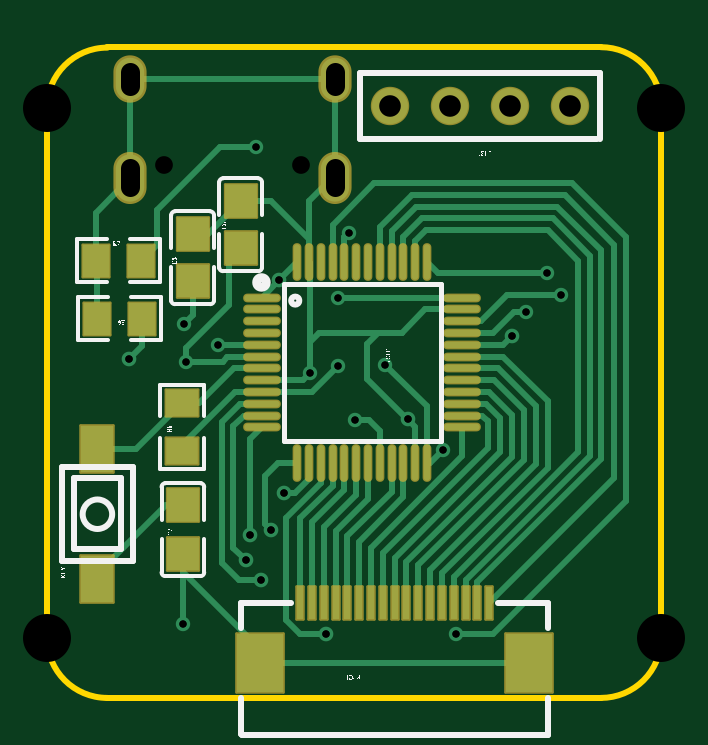
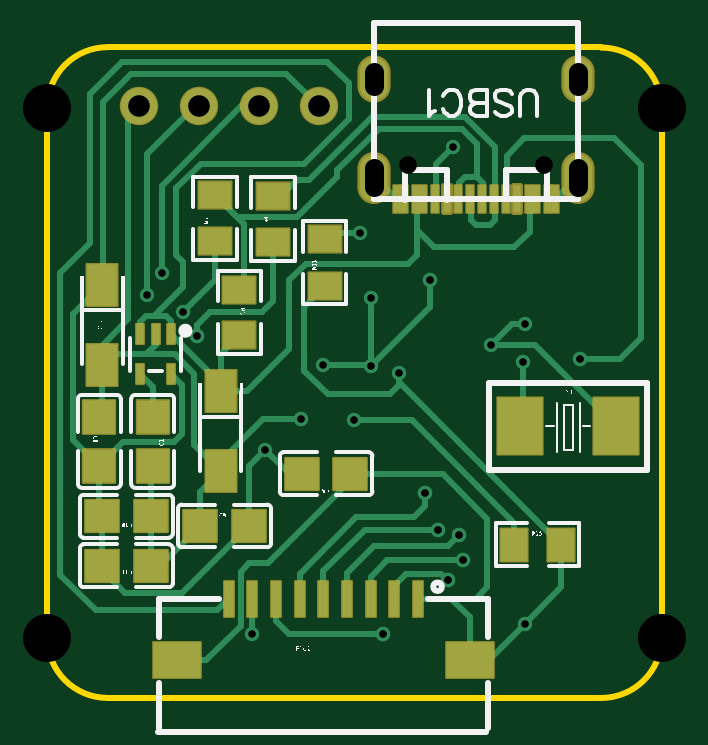
Circuit board: 12 layer files. Board 26.0 x 27.5 mm.
- drill: Drill_NPTH_Through.DRL (393 bytes)
- drill: Drill_PTH_Through.DRL (950 bytes)
- drill: Drill_PTH_Through_Via.DRL (692 bytes)
- outline: Gerber_BoardOutlineLayer.GKO (867 bytes)
- bottom_copper: Gerber_BottomLayer.GBL (10728 bytes)
- paste: Gerber_BottomPasteMaskLayer.GBP (8173 bytes)
- bottom_silk: Gerber_BottomSilkscreenLayer.GBO (34745 bytes)
- bottom_mask: Gerber_BottomSolderMaskLayer.GBS (3944 bytes)
- top_copper: Gerber_TopLayer.GTL (10201 bytes)
- paste: Gerber_TopPasteMaskLayer.GTP (5776 bytes)
- top_silk: Gerber_TopSilkscreenLayer.GTO (22988 bytes)
- top_mask: Gerber_TopSolderMaskLayer.GTS (3947 bytes)

=== drill: Drill_NPTH_Through.DRL ===
M48
METRIC,LZ,000.000
;FILE_FORMAT=3:3
;TYPE=NON_PLATED
;Layer: NPTH_Through
;EasyEDA v6.5.33, 2023-07-29 01:37:07
;e2284e44ffa54268a608bda52510a791,d031c0a8eb424844af7c2e53bc7358ee,10
;Gerber Generator version 0.2
;Holesize 1 = 0.751 mm
T01C0.751
;Holesize 2 = 2.032 mm
T02C2.032
%
G05
G90
T01
X143960Y077575
X149740Y077575
T02
X139000Y080006
X165000Y057580
X139000Y057580
X165000Y080006
M30

=== drill: Drill_PTH_Through.DRL ===
M48
METRIC,LZ,000.000
;FILE_FORMAT=3:3
;TYPE=PLATED
;Layer: PTH_Through
;EasyEDA v6.5.33, 2023-07-29 01:37:07
;e2284e44ffa54268a608bda52510a791,d031c0a8eb424844af7c2e53bc7358ee,10
;Gerber Generator version 0.2
;Holesize 1 = 0.305 mm
T01C0.305
;Holesize 2 = 0.310 mm
T02C0.310
;Holesize 3 = 0.800 mm
T03C0.800
;Holesize 4 = 0.915 mm
T04C0.915
%
G05
G90
T01
X147828Y078359
X144780Y070866
X146220Y069980
X144870Y069270
X144766Y058178
X156320Y057740
X155770Y065540
X152016Y066778
X150116Y068778
X151316Y069078
X153320Y069140
X160766Y072078
X159258Y071374
X160160Y073000
X151780Y074730
X151316Y071978
T02
X142460Y069380
X148812Y072704
X158670Y070340
X147410Y060870
X147590Y061910
X148480Y062140
X148060Y060020
X149010Y063690
X154277Y066817
X150800Y057740
T03
X142530Y081525G85X142530Y080925
X151170Y081525G85X151170Y080925
X151170Y077445G85X151170Y076645
X142530Y077445G85X142530Y076645
T04
X161130Y080070
X158590Y080070
X156050Y080070
X153510Y080070
M30

=== drill: Drill_PTH_Through_Via.DRL ===
M48
METRIC,LZ,000.000
;FILE_FORMAT=3:3
;TYPE=PLATED
;Layer: PTH_Through_Via
;EasyEDA v6.5.33, 2023-07-29 01:37:07
;e2284e44ffa54268a608bda52510a791,d031c0a8eb424844af7c2e53bc7358ee,10
;Gerber Generator version 0.2
;Holesize 1 = 0.305 mm
T01C0.305
;Holesize 2 = 0.310 mm
T02C0.310
%
G05
G90
T01
X147828Y078359
X144780Y070866
X146220Y069980
X144870Y069270
X144766Y058178
X156320Y057740
X155770Y065540
X152016Y066778
X150116Y068778
X151316Y069078
X153320Y069140
X160766Y072078
X159258Y071374
X160160Y073000
X151780Y074730
X151316Y071978
T02
X142460Y069380
X148812Y072704
X158670Y070340
X147410Y060870
X147590Y061910
X148480Y062140
X148060Y060020
X149010Y063690
X154277Y066817
X150800Y057740
M30

=== outline: Gerber_BoardOutlineLayer.GKO ===
G04 Layer: BoardOutlineLayer*
G04 EasyEDA v6.5.33, 2023-07-29 01:37:07*
G04 e2284e44ffa54268a608bda52510a791,d031c0a8eb424844af7c2e53bc7358ee,10*
G04 Gerber Generator version 0.2*
G04 Scale: 100 percent, Rotated: No, Reflected: No *
G04 Dimensions in millimeters *
G04 leading zeros omitted , absolute positions ,4 integer and 5 decimal *
%FSLAX45Y45*%
%MOMM*%

%ADD10C,0.2540*%
D10*
X16244824Y8257539D02*
G01*
X14155166Y8257539D01*
X16244785Y5502808D02*
G01*
X14155153Y5502793D01*
X16499966Y8002463D02*
G01*
X16499966Y5757989D01*
X13899972Y5757974D02*
G01*
X13899972Y8000583D01*
G75*
G01*
X13899972Y5757974D02*
G03*
X14155153Y5502793I255181J0D01*
G75*
G01*
X14155153Y8255765D02*
G03*
X13899972Y8000583I0J-255182D01*
G75*
G01*
X16244786Y5502808D02*
G03*
X16499967Y5757990I0J255182D01*
G75*
G01*
X16499967Y8002463D02*
G03*
X16244786Y8257644I-255181J0D01*

%LPD*%
M02*

=== bottom_copper: Gerber_BottomLayer.GBL (10728 bytes, source omitted) ===
=== paste: Gerber_BottomPasteMaskLayer.GBP (8173 bytes, source omitted) ===
=== bottom_silk: Gerber_BottomSilkscreenLayer.GBO (34745 bytes, source omitted) ===
=== bottom_mask: Gerber_BottomSolderMaskLayer.GBS ===
G04 Layer: BottomSolderMaskLayer*
G04 EasyEDA v6.5.33, 2023-07-29 01:37:07*
G04 e2284e44ffa54268a608bda52510a791,d031c0a8eb424844af7c2e53bc7358ee,10*
G04 Gerber Generator version 0.2*
G04 Scale: 100 percent, Rotated: No, Reflected: No *
G04 Dimensions in millimeters *
G04 leading zeros omitted , absolute positions ,4 integer and 5 decimal *
%FSLAX45Y45*%
%MOMM*%

%AMMACRO1*1,1,$1,$2,$3*1,1,$1,$4,$5*1,1,$1,0-$2,0-$3*1,1,$1,0-$4,0-$5*20,1,$1,$2,$3,$4,$5,0*20,1,$1,$4,$5,0-$2,0-$3,0*20,1,$1,0-$2,0-$3,0-$4,0-$5,0*20,1,$1,0-$4,0-$5,$2,$3,0*4,1,4,$2,$3,$4,$5,0-$2,0-$3,0-$4,0-$5,$2,$3,0*%
%ADD10MACRO1,0.1016X0.95X1.2X-0.95X1.2*%
%ADD11MACRO1,0.1016X-0.1575X-0.4175X0.1575X-0.4175*%
%ADD12MACRO1,0.1016X-0.1575X-0.4176X0.1575X-0.4176*%
%ADD13C,1.6256*%
%ADD14MACRO1,0.1016X-0.6885X-0.5663X0.6885X-0.5663*%
%ADD15MACRO1,0.1016X-0.6885X0.5662X0.6885X0.5662*%
%ADD16MACRO1,0.1016X0.5662X-0.6885X0.5662X0.6885*%
%ADD17MACRO1,0.1016X-0.5663X-0.6885X-0.5663X0.6885*%
%ADD18MACRO1,0.1016X0.6885X0.5663X-0.6885X0.5663*%
%ADD19MACRO1,0.1016X0.6885X-0.5662X-0.6885X-0.5662*%
%ADD20MACRO1,0.1X-1X-0.75X1X-0.75*%
%ADD21MACRO1,0.1X-0.2X-0.75X0.2X-0.75*%
%ADD22MACRO1,0.1016X-0.648X-0.8788X0.648X-0.8788*%
%ADD23MACRO1,0.1016X-0.648X0.8788X0.648X0.8788*%
%ADD24MACRO1,0.1016X-0.705X0.675X-0.705X-0.675*%
%ADD25MACRO1,0.1016X0.7051X0.675X0.7051X-0.675*%
%ADD26MACRO1,0.1016X0.705X-0.675X0.705X0.675*%
%ADD27MACRO1,0.1016X-0.705X-0.675X-0.705X0.675*%
%ADD28MACRO1,0.1016X0.705X0.675X0.705X-0.675*%
%ADD29MACRO1,0.1016X0.675X0.705X-0.675X0.705*%
%ADD30MACRO1,0.1016X0.675X-0.705X-0.675X-0.705*%
%ADD31MACRO1,0.1016X-0.675X-0.705X0.675X-0.705*%
%ADD32MACRO1,0.1016X-0.675X0.705X0.675X0.705*%
%ADD33MACRO1,0.1016X-0.15X-0.575X0.15X-0.575*%
%ADD34MACRO1,0.2032X-0.1498X-0.574X0.1498X-0.574*%
%ADD35MACRO1,0.2032X-0.1499X-0.574X0.1499X-0.574*%
%ADD36O,1.4031976X2.0031963999999998*%
%ADD37O,1.4031976X2.2031959999999997*%

%LPD*%
D10*
G01*
X14090966Y6652991D03*
G01*
X14500970Y6652991D03*
D11*
G01*
X15976586Y7042026D03*
G01*
X16041612Y7042026D03*
G01*
X16106608Y7042026D03*
D12*
G01*
X16106608Y6873529D03*
G01*
X15976586Y6873529D03*
D13*
G01*
X16112967Y8007009D03*
G01*
X15858967Y8007009D03*
G01*
X15604967Y8007009D03*
G01*
X15350967Y8007009D03*
D14*
G01*
X15325975Y7444987D03*
D15*
G01*
X15325975Y7244974D03*
D16*
G01*
X14323968Y6151990D03*
D17*
G01*
X14523977Y6151990D03*
D14*
G01*
X15790962Y7630610D03*
D15*
G01*
X15790962Y7437358D03*
D14*
G01*
X15544976Y7626610D03*
D15*
G01*
X15544976Y7433358D03*
D18*
G01*
X15686977Y7037360D03*
D19*
G01*
X15686977Y7230616D03*
D20*
G01*
X15951589Y5662777D03*
G01*
X14711607Y5662775D03*
D21*
G01*
X15731610Y5922777D03*
G01*
X15631613Y5922777D03*
G01*
X15531608Y5922777D03*
G01*
X15431611Y5922777D03*
G01*
X15331612Y5922777D03*
G01*
X15231609Y5922777D03*
G01*
X15131610Y5922777D03*
G01*
X15031606Y5922777D03*
G01*
X14931605Y5922777D03*
D22*
G01*
X16266598Y7251393D03*
D23*
G01*
X16266598Y6914150D03*
D24*
G01*
X16268973Y6061984D03*
D25*
G01*
X16062968Y6061984D03*
D24*
G01*
X16268973Y6271986D03*
D25*
G01*
X16062968Y6271986D03*
D26*
G01*
X15646967Y6230988D03*
D27*
G01*
X15852968Y6230988D03*
D24*
G01*
X15422970Y6451988D03*
D28*
G01*
X15216969Y6451988D03*
D29*
G01*
X16279967Y6485986D03*
D30*
G01*
X16279967Y6691984D03*
D31*
G01*
X16053973Y6691990D03*
D32*
G01*
X16053973Y6485995D03*
D22*
G01*
X15765961Y6800615D03*
D23*
G01*
X15765961Y6463376D03*
D33*
G01*
X14349983Y7613106D03*
G01*
X14379986Y7613106D03*
G01*
X14429983Y7613360D03*
G01*
X14459986Y7613360D03*
D34*
G01*
X14509974Y7612954D03*
D33*
G01*
X14559986Y7612954D03*
G01*
X14609984Y7613106D03*
G01*
X14659984Y7612954D03*
G01*
X14709984Y7613106D03*
G01*
X14759984Y7612954D03*
D35*
G01*
X14809948Y7612954D03*
D33*
G01*
X14859984Y7612954D03*
G01*
X14909982Y7612954D03*
G01*
X14939985Y7612954D03*
G01*
X14989982Y7612954D03*
G01*
X15019985Y7612954D03*
D36*
G01*
X14252978Y8122452D03*
G01*
X15116982Y8122452D03*
D37*
G01*
X15116982Y7704444D03*
G01*
X14252978Y7704444D03*
M02*

=== top_copper: Gerber_TopLayer.GTL (10201 bytes, source omitted) ===
=== paste: Gerber_TopPasteMaskLayer.GTP ===
G04 Layer: TopPasteMaskLayer*
G04 EasyEDA v6.5.33, 2023-07-29 01:37:07*
G04 e2284e44ffa54268a608bda52510a791,d031c0a8eb424844af7c2e53bc7358ee,10*
G04 Gerber Generator version 0.2*
G04 Scale: 100 percent, Rotated: No, Reflected: No *
G04 Dimensions in millimeters *
G04 leading zeros omitted , absolute positions ,4 integer and 5 decimal *
%FSLAX45Y45*%
%MOMM*%

%ADD10O,1.499997X0.27000199999999996*%
%ADD11O,0.27000199999999996X1.499997*%
%ADD12R,1.4000X2.0000*%
%ADD13R,0.3000X1.4000*%
%ADD14R,2.0000X2.5000*%

%LPD*%
G36*
X14447977Y6605473D02*
G01*
X14406981Y6604965D01*
X14401952Y6599986D01*
X14401952Y6484975D01*
X14406981Y6479997D01*
X14534997Y6479997D01*
X14539976Y6484975D01*
X14539976Y6599986D01*
X14534997Y6604965D01*
X14492986Y6604508D01*
X14492986Y6560464D01*
X14447977Y6560464D01*
G37*
G36*
X14406981Y6820001D02*
G01*
X14401952Y6814972D01*
X14401952Y6700012D01*
X14406981Y6694982D01*
X14447977Y6695490D01*
X14447977Y6739483D01*
X14492986Y6739483D01*
X14492986Y6694982D01*
X14534997Y6694982D01*
X14539976Y6700012D01*
X14539976Y6814972D01*
X14534997Y6820001D01*
G37*
G36*
X14036954Y7422997D02*
G01*
X14031976Y7417968D01*
X14031976Y7290003D01*
X14036954Y7284974D01*
X14151965Y7284974D01*
X14156944Y7290003D01*
X14156486Y7331964D01*
X14112443Y7331964D01*
X14112443Y7376972D01*
X14157451Y7376972D01*
X14156944Y7417968D01*
X14151965Y7422997D01*
G37*
G36*
X14251940Y7422997D02*
G01*
X14246961Y7417968D01*
X14247469Y7376972D01*
X14291462Y7376972D01*
X14291462Y7331964D01*
X14246961Y7331964D01*
X14246961Y7290003D01*
X14251940Y7284974D01*
X14366951Y7284974D01*
X14371980Y7290003D01*
X14371980Y7417968D01*
X14366951Y7422997D01*
G37*
G36*
X14255953Y7176973D02*
G01*
X14250974Y7171994D01*
X14251482Y7129983D01*
X14295475Y7129983D01*
X14295475Y7084974D01*
X14250466Y7084974D01*
X14250974Y7043978D01*
X14255953Y7039000D01*
X14370964Y7039000D01*
X14375993Y7043978D01*
X14375993Y7171994D01*
X14370964Y7176973D01*
G37*
G36*
X14040967Y7176973D02*
G01*
X14035989Y7171994D01*
X14035989Y7043978D01*
X14040967Y7039000D01*
X14155978Y7039000D01*
X14160957Y7043978D01*
X14160449Y7084974D01*
X14116456Y7084974D01*
X14116456Y7129983D01*
X14160957Y7129983D01*
X14160957Y7171994D01*
X14155978Y7176973D01*
G37*
G36*
X14449958Y6172962D02*
G01*
X14408962Y6172454D01*
X14403984Y6167475D01*
X14403984Y6052464D01*
X14408962Y6047486D01*
X14536978Y6047486D01*
X14541957Y6052464D01*
X14541957Y6167475D01*
X14536978Y6172454D01*
X14494967Y6171996D01*
X14494967Y6127953D01*
X14449958Y6127953D01*
G37*
G36*
X14408962Y6387490D02*
G01*
X14403984Y6382461D01*
X14403984Y6267500D01*
X14408962Y6262471D01*
X14449958Y6262979D01*
X14449958Y6306972D01*
X14494967Y6306972D01*
X14494967Y6262471D01*
X14536978Y6262471D01*
X14541957Y6267500D01*
X14541957Y6382461D01*
X14536978Y6387490D01*
G37*
G36*
X14694306Y7463688D02*
G01*
X14653310Y7463180D01*
X14648281Y7458202D01*
X14648281Y7343190D01*
X14653310Y7338212D01*
X14781276Y7338212D01*
X14786305Y7343190D01*
X14786305Y7458202D01*
X14781276Y7463180D01*
X14739264Y7462723D01*
X14739264Y7418679D01*
X14694306Y7418679D01*
G37*
G36*
X14653310Y7678216D02*
G01*
X14648281Y7673187D01*
X14648281Y7558227D01*
X14653310Y7553198D01*
X14694306Y7553706D01*
X14694306Y7597698D01*
X14739264Y7597698D01*
X14739264Y7553198D01*
X14781276Y7553198D01*
X14786305Y7558227D01*
X14786305Y7673187D01*
X14781276Y7678216D01*
G37*
G36*
X14491106Y7323988D02*
G01*
X14450110Y7323480D01*
X14445081Y7318502D01*
X14445081Y7203490D01*
X14450110Y7198512D01*
X14578126Y7198512D01*
X14583105Y7203490D01*
X14583105Y7318502D01*
X14578126Y7323480D01*
X14536115Y7323023D01*
X14536115Y7278979D01*
X14491106Y7278979D01*
G37*
G36*
X14450110Y7538466D02*
G01*
X14445081Y7533487D01*
X14445081Y7418476D01*
X14450110Y7413498D01*
X14491106Y7414006D01*
X14491106Y7457998D01*
X14536115Y7457998D01*
X14536115Y7413498D01*
X14578126Y7413498D01*
X14583105Y7418476D01*
X14583105Y7533487D01*
X14578126Y7538466D01*
G37*
D10*
G01*
X14808606Y7197775D03*
G01*
X14808606Y7147763D03*
G01*
X14808606Y7097776D03*
G01*
X14808606Y7047763D03*
G01*
X14808606Y6997776D03*
G01*
X14808606Y6947763D03*
G01*
X14808606Y6897776D03*
G01*
X14808606Y6847763D03*
G01*
X14808606Y6797776D03*
G01*
X14808606Y6747763D03*
G01*
X14808606Y6697776D03*
G01*
X14808606Y6647764D03*
D11*
G01*
X14958593Y6497777D03*
G01*
X15008606Y6497777D03*
G01*
X15058593Y6497777D03*
G01*
X15108605Y6497777D03*
G01*
X15158593Y6497777D03*
G01*
X15208605Y6497777D03*
G01*
X15258592Y6497777D03*
G01*
X15308605Y6497777D03*
G01*
X15358592Y6497777D03*
G01*
X15408605Y6497777D03*
G01*
X15458592Y6497777D03*
G01*
X15508604Y6497777D03*
D10*
G01*
X15658591Y6647764D03*
G01*
X15658591Y6697776D03*
G01*
X15658591Y6747763D03*
G01*
X15658591Y6797776D03*
G01*
X15658591Y6847763D03*
G01*
X15658591Y6897776D03*
G01*
X15658591Y6947763D03*
G01*
X15658591Y6997776D03*
G01*
X15658591Y7047763D03*
G01*
X15658591Y7097776D03*
G01*
X15658591Y7147763D03*
G01*
X15658591Y7197775D03*
D11*
G01*
X15508604Y7347762D03*
G01*
X15458592Y7347762D03*
G01*
X15408605Y7347762D03*
G01*
X15358592Y7347762D03*
G01*
X15308605Y7347762D03*
G01*
X15258592Y7347762D03*
G01*
X15208605Y7347762D03*
G01*
X15158593Y7347762D03*
G01*
X15108605Y7347762D03*
G01*
X15058593Y7347762D03*
G01*
X15008606Y7347762D03*
G01*
X14958593Y7347762D03*
D12*
G01*
X14112872Y6005814D03*
G01*
X14113075Y6556156D03*
D13*
G01*
X14971598Y5906541D03*
G01*
X15021610Y5906541D03*
G01*
X15071597Y5906541D03*
G01*
X15121610Y5906541D03*
G01*
X15171597Y5906541D03*
G01*
X15221610Y5906541D03*
D14*
G01*
X15941598Y5649061D03*
G01*
X14801595Y5649010D03*
D13*
G01*
X15271597Y5906541D03*
G01*
X15321584Y5906541D03*
G01*
X15371597Y5906541D03*
G01*
X15421584Y5906541D03*
G01*
X15471597Y5906541D03*
G01*
X15521584Y5906541D03*
G01*
X15571597Y5906541D03*
G01*
X15621609Y5906541D03*
G01*
X15671596Y5906541D03*
G01*
X15721609Y5906541D03*
G01*
X15771596Y5906541D03*
M02*

=== top_silk: Gerber_TopSilkscreenLayer.GTO (22988 bytes, source omitted) ===
=== top_mask: Gerber_TopSolderMaskLayer.GTS ===
G04 Layer: TopSolderMaskLayer*
G04 EasyEDA v6.5.33, 2023-07-29 01:37:07*
G04 e2284e44ffa54268a608bda52510a791,d031c0a8eb424844af7c2e53bc7358ee,10*
G04 Gerber Generator version 0.2*
G04 Scale: 100 percent, Rotated: No, Reflected: No *
G04 Dimensions in millimeters *
G04 leading zeros omitted , absolute positions ,4 integer and 5 decimal *
%FSLAX45Y45*%
%MOMM*%

%AMMACRO1*1,1,$1,$2,$3*1,1,$1,$4,$5*1,1,$1,0-$2,0-$3*1,1,$1,0-$4,0-$5*20,1,$1,$2,$3,$4,$5,0*20,1,$1,$4,$5,0-$2,0-$3,0*20,1,$1,0-$2,0-$3,0-$4,0-$5,0*20,1,$1,0-$4,0-$5,$2,$3,0*4,1,4,$2,$3,$4,$5,0-$2,0-$3,0-$4,0-$5,$2,$3,0*%
%ADD10O,1.6000222X0.3700272*%
%ADD11O,0.3700272X1.6000222*%
%ADD12C,1.6256*%
%ADD13MACRO1,0.1016X0.6884X-0.5662X-0.6884X-0.5662*%
%ADD14MACRO1,0.1016X0.6884X0.5662X-0.6884X0.5662*%
%ADD15MACRO1,0.1016X-0.5663X-0.6885X-0.5663X0.6885*%
%ADD16MACRO1,0.1016X0.5662X-0.6885X0.5662X0.6885*%
%ADD17MACRO1,0.1016X0.5662X0.6885X0.5662X-0.6885*%
%ADD18MACRO1,0.1016X-0.5663X0.6885X-0.5663X-0.6885*%
%ADD19MACRO1,0.1016X-0.7X-1X-0.7X1*%
%ADD20MACRO1,0.1016X-0.7X-1.0001X-0.7X1.0001*%
%ADD21MACRO1,0.1016X-0.15X0.7X0.15X0.7*%
%ADD22MACRO1,0.1016X-1X1.2501X1X1.2501*%
%ADD23MACRO1,0.1016X-1X1.25X1X1.25*%
%ADD24MACRO1,0.1016X-0.1501X0.7X0.1501X0.7*%
%ADD25MACRO1,0.1016X0.675X-0.705X-0.675X-0.705*%
%ADD26MACRO1,0.1016X0.675X0.705X-0.675X0.705*%
%ADD27O,1.4031976X2.0031963999999998*%
%ADD28O,1.4031976X2.2031959999999997*%

%LPD*%
D10*
G01*
X14808606Y7197775D03*
G01*
X14808606Y7147763D03*
G01*
X14808606Y7097776D03*
G01*
X14808606Y7047763D03*
G01*
X14808606Y6997776D03*
G01*
X14808606Y6947763D03*
G01*
X14808606Y6897776D03*
G01*
X14808606Y6847763D03*
G01*
X14808606Y6797776D03*
G01*
X14808606Y6747763D03*
G01*
X14808606Y6697776D03*
G01*
X14808606Y6647764D03*
D11*
G01*
X14958593Y6497777D03*
G01*
X15008606Y6497777D03*
G01*
X15058593Y6497777D03*
G01*
X15108605Y6497777D03*
G01*
X15158593Y6497777D03*
G01*
X15208605Y6497777D03*
G01*
X15258592Y6497777D03*
G01*
X15308605Y6497777D03*
G01*
X15358592Y6497777D03*
G01*
X15408605Y6497777D03*
G01*
X15458592Y6497777D03*
G01*
X15508604Y6497777D03*
D10*
G01*
X15658591Y6647764D03*
G01*
X15658591Y6697776D03*
G01*
X15658591Y6747763D03*
G01*
X15658591Y6797776D03*
G01*
X15658591Y6847763D03*
G01*
X15658591Y6897776D03*
G01*
X15658591Y6947763D03*
G01*
X15658591Y6997776D03*
G01*
X15658591Y7047763D03*
G01*
X15658591Y7097776D03*
G01*
X15658591Y7147763D03*
G01*
X15658591Y7197775D03*
D11*
G01*
X15508604Y7347762D03*
G01*
X15458592Y7347762D03*
G01*
X15408605Y7347762D03*
G01*
X15358592Y7347762D03*
G01*
X15308605Y7347762D03*
G01*
X15258592Y7347762D03*
G01*
X15208605Y7347762D03*
G01*
X15158593Y7347762D03*
G01*
X15108605Y7347762D03*
G01*
X15058593Y7347762D03*
G01*
X15008606Y7347762D03*
G01*
X14958593Y7347762D03*
D12*
G01*
X16112967Y8007009D03*
G01*
X15858967Y8007009D03*
G01*
X15604967Y8007009D03*
G01*
X15350967Y8007009D03*
D13*
G01*
X14470971Y6749986D03*
D14*
G01*
X14470971Y6549981D03*
D15*
G01*
X14298590Y7353979D03*
D16*
G01*
X14105338Y7353979D03*
D17*
G01*
X14109339Y7107993D03*
D18*
G01*
X14302591Y7107993D03*
D19*
G01*
X14112872Y6005808D03*
D20*
G01*
X14113074Y6556166D03*
D21*
G01*
X14971598Y5906550D03*
G01*
X15021598Y5906550D03*
G01*
X15071595Y5906550D03*
G01*
X15121600Y5906550D03*
G01*
X15171600Y5906550D03*
G01*
X15221600Y5906550D03*
D22*
G01*
X15941600Y5649052D03*
D23*
G01*
X14801604Y5649004D03*
D21*
G01*
X15271589Y5906550D03*
G01*
X15321589Y5906550D03*
G01*
X15371599Y5906550D03*
G01*
X15421594Y5906550D03*
G01*
X15471592Y5906550D03*
G01*
X15521592Y5906550D03*
G01*
X15571604Y5906550D03*
G01*
X15621599Y5906550D03*
D24*
G01*
X15671598Y5906550D03*
D21*
G01*
X15721606Y5906550D03*
G01*
X15771606Y5906550D03*
D25*
G01*
X14474967Y6317982D03*
D26*
G01*
X14474967Y6111984D03*
D25*
G01*
X14719294Y7605703D03*
D26*
G01*
X14719294Y7405695D03*
D25*
G01*
X14516105Y7465994D03*
D26*
G01*
X14516105Y7265992D03*
D27*
G01*
X14252978Y8122452D03*
G01*
X15116982Y8122452D03*
D28*
G01*
X15116982Y7704444D03*
G01*
X14252978Y7704444D03*
M02*

